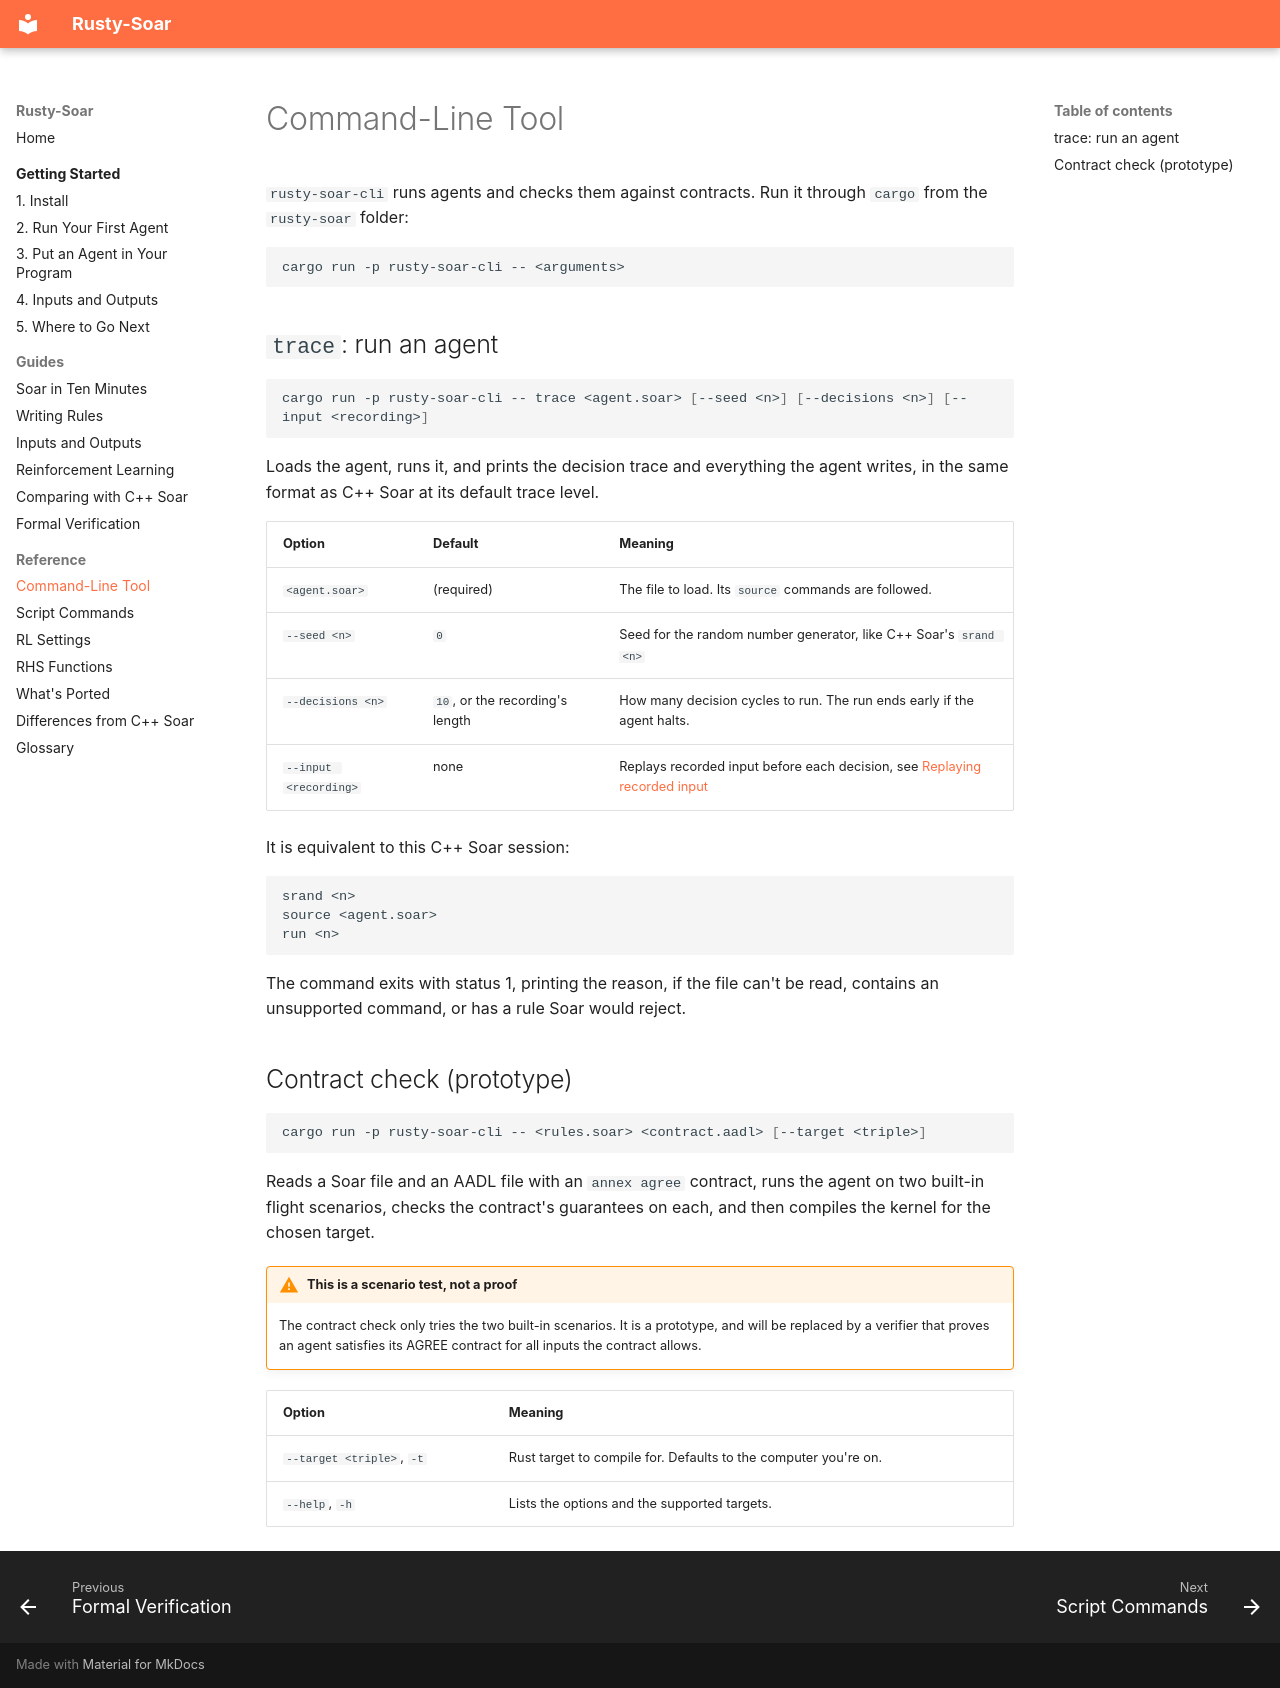

repository: Suave101/Rusty-Soar · page: reference/cli/index.html · generator: mkdocs

# Command-Line Tool

`rusty-soar-cli` runs agents and checks them against contracts. Run it through `cargo` from the
`rusty-soar` folder:

```bash
cargo run -p rusty-soar-cli -- <arguments>
```

## `trace`: run an agent

```bash
cargo run -p rusty-soar-cli -- trace <agent.soar> [--seed <n>] [--decisions <n>] [--input <recording>]
```

Loads the agent, runs it, and prints the decision trace and everything the agent writes, in the
same format as C++ Soar at its default trace level.

| Option | Default | Meaning |
|---|---|---|
| `<agent.soar>` | (required) | The file to load. Its `source` commands are followed. |
| `--seed <n>` | `0` | Seed for the random number generator, like C++ Soar's `srand <n>` |
| `--decisions <n>` | `10`, or the recording's length | How many decision cycles to run. The run ends early if the agent halts. |
| `--input <recording>` | none | Replays recorded input before each decision, see [Replaying recorded input](../guides/input-output.md#replaying-recorded-input) |

It is equivalent to this C++ Soar session:

```text
srand <n>
source <agent.soar>
run <n>
```

The command exits with status 1, printing the reason, if the file can't be read, contains an
unsupported command, or has a rule Soar would reject.

## Contract check (prototype)

```bash
cargo run -p rusty-soar-cli -- <rules.soar> <contract.aadl> [--target <triple>]
```

Reads a Soar file and an AADL file with an `annex agree` contract, runs the agent on two
built-in flight scenarios, checks the contract's guarantees on each, and then compiles the kernel
for the chosen target.

!!! warning "This is a scenario test, not a proof"

    The contract check only tries the two built-in scenarios. It is a prototype, and will be
    replaced by a verifier that proves an agent satisfies its AGREE contract for all inputs the
    contract allows.

| Option | Meaning |
|---|---|
| `--target <triple>`, `-t` | Rust target to compile for. Defaults to the computer you're on. |
| `--help`, `-h` | Lists the options and the supported targets. |
